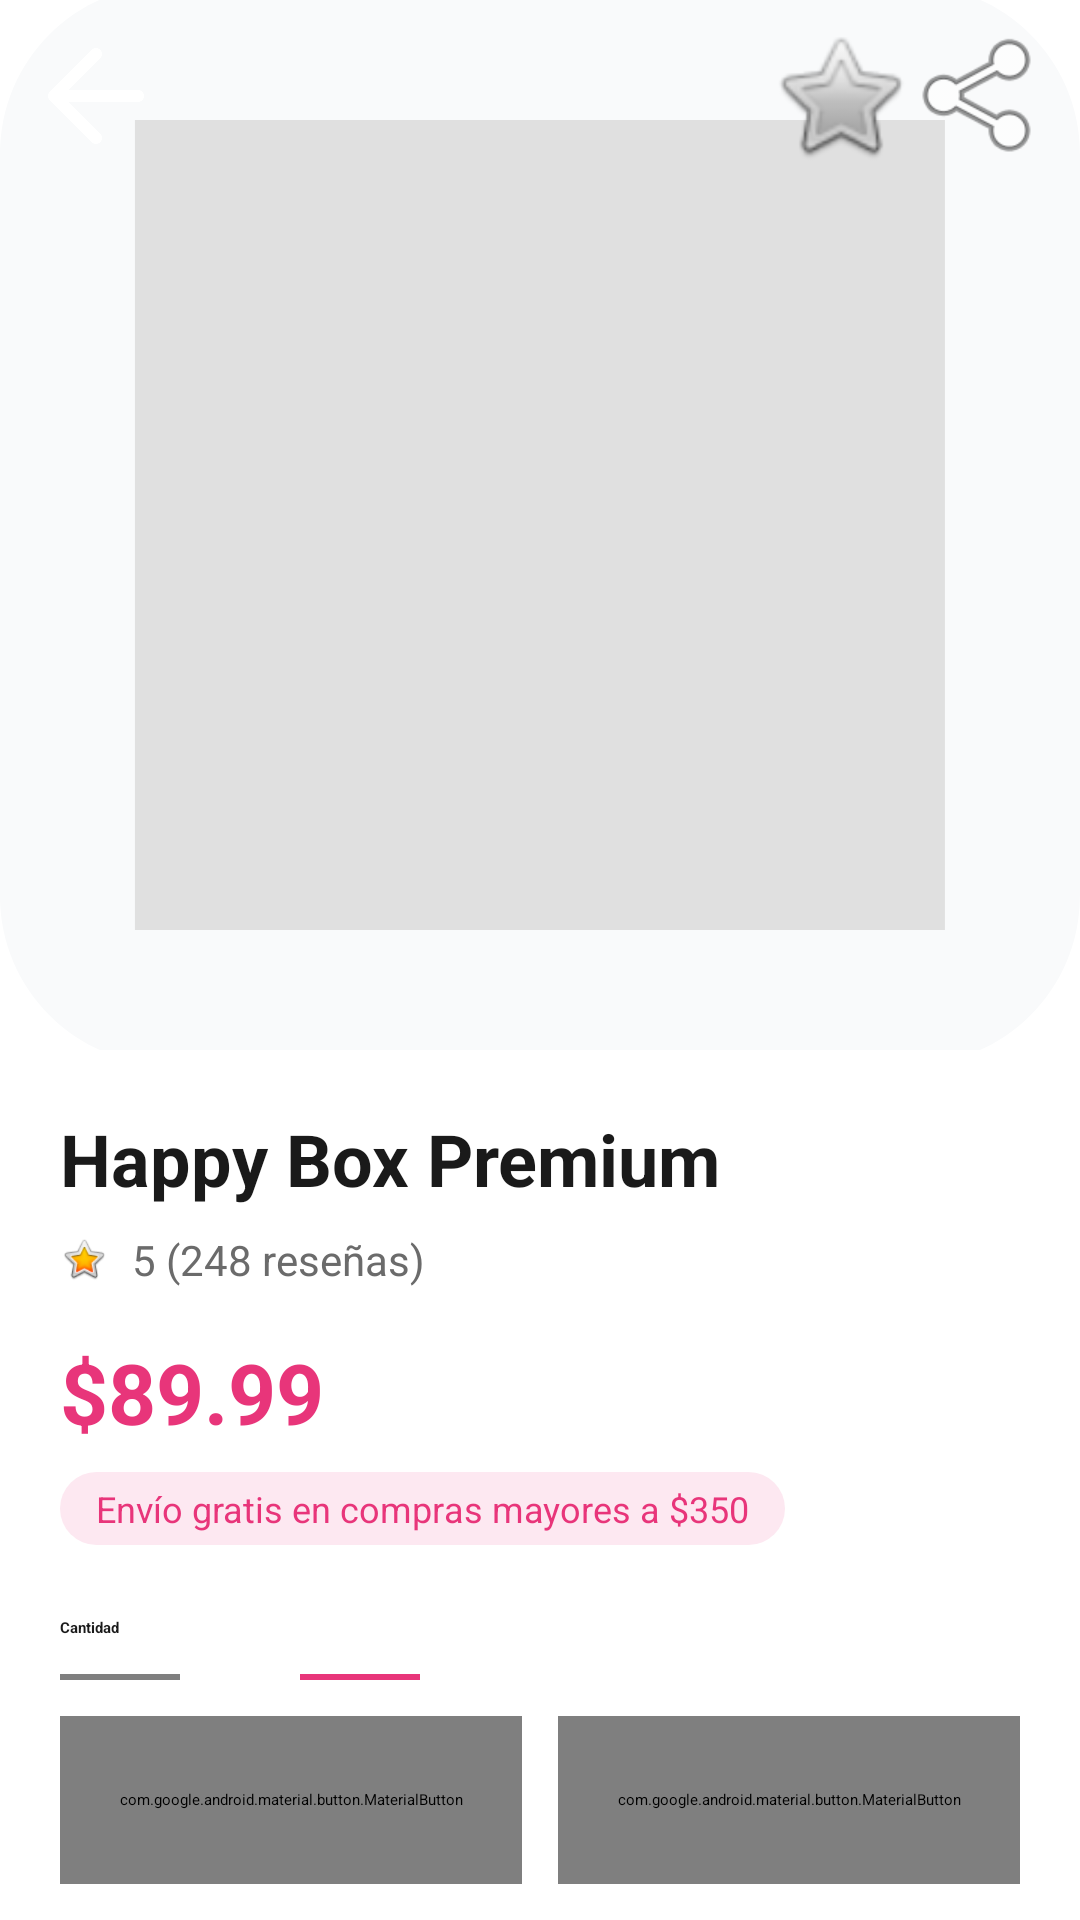

Layout XML and referenced resources for this Android screen:
<!-- AndroidManifest.xml: activity theme Theme.HappyBox.NoActionBar -->
<!-- res/layout/activity_detail.xml -->
<?xml version="1.0" encoding="utf-8"?>
<androidx.coordinatorlayout.widget.CoordinatorLayout
    xmlns:android="http://schemas.android.com/apk/res/android"
    xmlns:app="http://schemas.android.com/apk/res-auto"
    android:layout_width="match_parent"
    android:layout_height="match_parent"
    android:background="@color/background_screen">

    <androidx.core.widget.NestedScrollView
        android:layout_width="match_parent"
        android:layout_height="match_parent"
        android:paddingBottom="80dp"
        android:clipToPadding="false">

        <LinearLayout
            android:layout_width="match_parent"
            android:layout_height="wrap_content"
            android:orientation="vertical">

            
            <FrameLayout
                android:layout_width="match_parent"
                android:layout_height="350dp">

                <ImageView
                    android:id="@+id/ivProductDetail"
                    android:layout_width="match_parent"
                    android:layout_height="match_parent"
                    android:scaleType="centerCrop"
                    android:src="@drawable/ic_placeholder_producto" />

            </FrameLayout>

            <LinearLayout
                android:layout_width="match_parent"
                android:layout_height="wrap_content"
                android:orientation="vertical"
                android:padding="20dp">

                
                <TextView
                    android:id="@+id/tvDetailTitle"
                    android:layout_width="match_parent"
                    android:layout_height="wrap_content"
                    android:text="Happy Box Premium"
                    android:textColor="@color/text_primary"
                    android:textSize="24sp"
                    android:textStyle="bold" />

                
                <LinearLayout
                    android:layout_width="match_parent"
                    android:layout_height="wrap_content"
                    android:layout_marginTop="8dp"
                    android:gravity="center_vertical"
                    android:orientation="horizontal">

                    <ImageView
                        android:layout_width="16dp"
                        android:layout_height="16dp"
                        android:src="@android:drawable/btn_star_big_on"
                        app:tint="@color/happybox_primary" />
                    
                    <TextView
                        android:id="@+id/tvDetailReviews"
                        android:layout_width="wrap_content"
                        android:layout_height="wrap_content"
                        android:layout_marginStart="8dp"
                        android:text="5 (248 reseñas)"
                        android:textColor="@color/text_secondary"
                        android:textSize="14sp" />

                </LinearLayout>

                
                <LinearLayout
                    android:layout_width="match_parent"
                    android:layout_height="wrap_content"
                    android:layout_marginTop="16dp"
                    android:gravity="bottom"
                    android:orientation="horizontal">

                    <TextView
                        android:id="@+id/tvDetailPrice"
                        android:layout_width="wrap_content"
                        android:layout_height="wrap_content"
                        android:text="$89.99"
                        android:textColor="@color/happybox_primary"
                        android:textSize="28sp"
                        android:textStyle="bold" />
                </LinearLayout>

                
                <TextView
                    android:layout_width="wrap_content"
                    android:layout_height="wrap_content"
                    android:layout_marginTop="8dp"
                    android:background="@drawable/bg_badge"
                    android:backgroundTint="#FDE8F1"
                    android:paddingHorizontal="12dp"
                    android:paddingVertical="4dp"
                    android:text="Envío gratis en compras mayores a $350"
                    android:textColor="@color/happybox_primary"
                    android:textSize="12sp" />

                
                <TextView
                    android:layout_width="wrap_content"
                    android:layout_height="wrap_content"
                    android:layout_marginTop="24dp"
                    android:text="Cantidad"
                    android:textColor="@color/text_primary"
                    android:textStyle="bold" />

                <LinearLayout
                    android:layout_width="wrap_content"
                    android:layout_height="wrap_content"
                    android:layout_marginTop="12dp"
                    android:gravity="center_vertical"
                    android:orientation="horizontal">

                    <com.google.android.material.button.MaterialButton
                        android:id="@+id/btnMinus"
                        style="@style/Widget.MaterialComponents.Button.OutlinedButton"
                        android:layout_width="40dp"
                        android:layout_height="40dp"
                        android:insetLeft="0dp"
                        android:insetTop="0dp"
                        android:insetRight="0dp"
                        android:insetBottom="0dp"
                        android:text="-"
                        android:textColor="@color/happybox_primary"
                        app:cornerRadius="20dp"
                        app:strokeColor="@color/happybox_primary" />

                    <TextView
                        android:id="@+id/tvQuantity"
                        android:layout_width="40dp"
                        android:layout_height="wrap_content"
                        android:gravity="center"
                        android:text="1"
                        android:textColor="@color/text_primary"
                        android:textSize="18sp"
                        android:textStyle="bold" />

                    <com.google.android.material.button.MaterialButton
                        android:id="@+id/btnPlus"
                        android:layout_width="40dp"
                        android:layout_height="40dp"
                        android:insetLeft="0dp"
                        android:insetTop="0dp"
                        android:insetRight="0dp"
                        android:insetBottom="0dp"
                        android:text="+"
                        android:backgroundTint="@color/happybox_primary"
                        android:textColor="@color/white"
                        app:cornerRadius="20dp" />
                </LinearLayout>

                
                <TextView
                    android:layout_width="wrap_content"
                    android:layout_height="wrap_content"
                    android:layout_marginTop="24dp"
                    android:text="Descripción"
                    android:textColor="@color/text_primary"
                    android:textSize="18sp"
                    android:textStyle="bold" />

                <TextView
                    android:id="@+id/tvDetailDescription"
                    android:layout_width="match_parent"
                    android:layout_height="wrap_content"
                    android:layout_marginTop="12dp"
                    android:text="Una caja sorpresa llena de regalos personalizados..."
                    android:textColor="@color/text_secondary"
                    android:lineSpacingExtra="4dp" />

                
                <TextView
                    android:layout_width="wrap_content"
                    android:layout_height="wrap_content"
                    android:layout_marginTop="32dp"
                    android:text="Reseñas de clientes"
                    android:textColor="@color/text_primary"
                    android:textSize="18sp"
                    android:textStyle="bold" />

                <androidx.recyclerview.widget.RecyclerView
                    android:id="@+id/rvResenas"
                    android:layout_width="match_parent"
                    android:layout_height="wrap_content"
                    android:layout_marginTop="16dp"
                    android:nestedScrollingEnabled="false" />

            </LinearLayout>
        </LinearLayout>
    </androidx.core.widget.NestedScrollView>

    
    <RelativeLayout
        android:layout_width="match_parent"
        android:layout_height="wrap_content"
        android:layout_gravity="top"
        android:padding="8dp"
        android:elevation="8dp">

        <ImageButton
            android:id="@+id/btnBackDetail"
            android:layout_width="48dp"
            android:layout_height="48dp"
            android:background="?attr/selectableItemBackgroundBorderless"
            android:src="@drawable/ic_arrow_back"
            app:tint="@color/text_primary" />

        <LinearLayout
            android:layout_width="wrap_content"
            android:layout_height="wrap_content"
            android:layout_alignParentEnd="true"
            android:orientation="horizontal">

            <ImageButton
                android:id="@+id/btnFavDetail"
                android:layout_width="48dp"
                android:layout_height="48dp"
                android:background="?attr/selectableItemBackgroundBorderless"
                android:src="@android:drawable/btn_star_big_off"
                app:tint="@color/text_primary" />

            <ImageButton
                android:id="@+id/btnShareDetail"
                android:layout_width="48dp"
                android:layout_height="48dp"
                android:background="?attr/selectableItemBackgroundBorderless"
                android:src="@android:drawable/ic_menu_share"
                app:tint="@color/text_primary" />
        </LinearLayout>
    </RelativeLayout>

    
    <LinearLayout
        android:layout_width="match_parent"
        android:layout_height="wrap_content"
        android:layout_gravity="bottom"
        android:background="@color/white"
        android:elevation="16dp"
        android:orientation="horizontal"
        android:paddingHorizontal="20dp"
        android:paddingVertical="12dp">

        <com.google.android.material.button.MaterialButton
            android:id="@+id/btnAddToCart"
            style="@style/Widget.HappyBox.Button.Outline"
            android:layout_width="0dp"
            android:layout_height="56dp"
            android:layout_weight="1"
            android:text="Agregar"
            app:cornerRadius="28dp"
            app:icon="@drawable/ic_cart" />

        <View
            android:layout_width="12dp"
            android:layout_height="match_parent" />

        <com.google.android.material.button.MaterialButton
            android:id="@+id/btnBuyNow"
            android:layout_width="0dp"
            android:layout_height="56dp"
            android:layout_weight="1"
            android:text="Comprar"
            app:cornerRadius="28dp" />
    </LinearLayout>

</androidx.coordinatorlayout.widget.CoordinatorLayout>
<!-- resources referenced by this layout -->
<resources>
  <color name="background_screen">#FFFFFF</color>
  <color name="happybox_primary">#E8357A</color>
  <color name="text_primary">#1A1A1A</color>
  <color name="text_secondary">#6B6B6B</color>
  <color name="white">#FFFFFFFF</color>
  <!-- drawable bg_badge (drawable) -->
  <?xml version="1.0" encoding="utf-8"?>
  <shape xmlns:android="http://schemas.android.com/apk/res/android"
      android:shape="rectangle">
      <solid android:color="@color/badge_background"/>
      <corners android:radius="20dp"/>
  </shape>
  <!-- drawable ic_arrow_back (drawable) -->
  <vector xmlns:android="http://schemas.android.com/apk/res/android"
      android:width="24dp"
      android:height="24dp"
      android:viewportWidth="24"
      android:viewportHeight="24">
    <path
        android:pathData="M11.996,18.993L4.998,11.996L11.996,4.998"
        android:strokeLineJoin="round"
        android:strokeWidth="1.99929"
        android:fillColor="#00000000"
        android:strokeColor="#ffffff"
        android:strokeLineCap="round"/>
    <path
        android:pathData="M18.993,11.996H4.998"
        android:strokeLineJoin="round"
        android:strokeWidth="1.99929"
        android:fillColor="#00000000"
        android:strokeColor="#ffffff"
        android:strokeLineCap="round"/>
  </vector>
  <!-- drawable ic_cart (drawable) -->
  <vector xmlns:android="http://schemas.android.com/apk/res/android"
      android:width="24dp"
      android:height="24dp"
      android:viewportWidth="24"
      android:viewportHeight="24">
    <path
        android:pathData="M7.997,21.993C8.55,21.993 8.998,21.545 8.998,20.993C8.998,20.441 8.55,19.993 7.997,19.993C7.445,19.993 6.997,20.441 6.997,20.993C6.997,21.545 7.445,21.993 7.997,21.993Z"
        android:strokeLineJoin="round"
        android:strokeWidth="1.99929"
        android:fillColor="#00000000"
        android:strokeColor="#99A1AF"
        android:strokeLineCap="round"/>
    <path
        android:pathData="M18.994,21.993C19.546,21.993 19.994,21.545 19.994,20.993C19.994,20.441 19.546,19.993 18.994,19.993C18.441,19.993 17.994,20.441 17.994,20.993C17.994,21.545 18.441,21.993 18.994,21.993Z"
        android:strokeLineJoin="round"
        android:strokeWidth="1.99929"
        android:fillColor="#00000000"
        android:strokeColor="#99A1AF"
        android:strokeLineCap="round"/>
    <path
        android:pathData="M2.049,2.049H4.049L6.708,14.465C6.805,14.92 7.058,15.326 7.423,15.614C7.788,15.903 8.242,16.055 8.707,16.044H18.483C18.938,16.044 19.38,15.888 19.734,15.602C20.088,15.317 20.335,14.919 20.433,14.475L22.082,7.048H5.118"
        android:strokeLineJoin="round"
        android:strokeWidth="1.99929"
        android:fillColor="#00000000"
        android:strokeColor="#99A1AF"
        android:strokeLineCap="round"/>
  </vector>
  <!-- drawable ic_placeholder_producto (drawable) -->
  <vector xmlns:android="http://schemas.android.com/apk/res/android"
      android:width="64dp"
      android:height="64dp"
      android:viewportWidth="64"
      android:viewportHeight="64">
    <path
        android:pathData="M0,10C0,4.477 4.477,0 10,0H53.992C59.514,0 63.992,4.477 63.992,10V53.992C63.992,59.514 59.514,63.992 53.992,63.992H10C4.477,63.992 0,59.514 0,53.992V10Z"
        android:fillColor="#F9FAFB"/>
    <path
        android:pathData="M7.996,7.996h48v48h-48z"
        android:fillColor="#E0E0E0"/>
  </vector>
  <color name="badge_background">#FDE8F1</color>
</resources>
